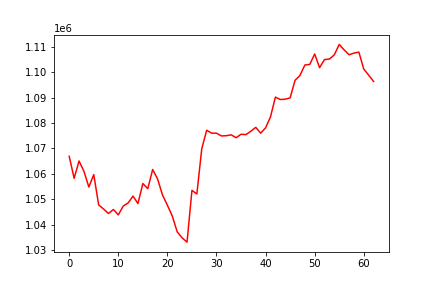

The file beside this chart, header and first rows:
, 0
0, 1066913
1, 1058272
2, 1065083
3, 1061014
4, 1054847
5, 1059725
6, 1047812
7, 1046222
8, 1044455
9, 1046031
10, 1043906
11, 1047371
12, 1048610
13, 1051284
14, 1048371
15, 1056234
16, 1054190
17, 1061740
18, 1058010
19, 1051739
20, 1047704
21, 1043426
22, 1037234
23, 1034903
24, 1033216
25, 1053551
26, 1052109
27, 1069910
28, 1077151
29, 1076013
30, 1075992
31, 1074916
32, 1075008
33, 1075346
34, 1074214
35, 1075575
36, 1075440
37, 1076767
38, 1078296
39, 1076003
40, 1078108
41, 1082398
42, 1090160
43, 1089224
44, 1089348
45, 1089864
46, 1096762
47, 1098657
48, 1102772
49, 1103010
50, 1107098
51, 1101721
52, 1104905
53, 1105111
54, 1106776
55, 1110852
56, 1108710
57, 1106804
58, 1107446
59, 1107840
... 3 more rows
